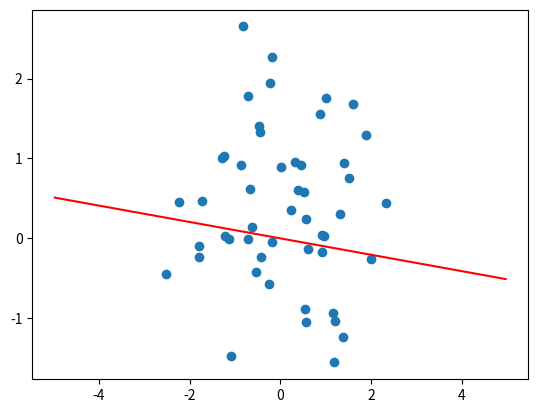

This figure's Python source:
# -*- coding: utf-8 -*-
"""PCA_Implementation.ipynb

Automatically generated by Colaboratory.

Original file is located at
    https://colab.research.google.com/<link-removed>
"""

import numpy as np
import matplotlib.pyplot as plt

m=50 # number of points
n=2  # R^n
l=1  #reduce to R^l
#random m point: X=(x_1,..., x_m)
X=np.random.randn(n,m) #randn

#X=[[1,2,3,4,5],[0,0,0,0,0]]
XT=np.transpose(X)

#M=X*X^T
M=X@XT

# decompose M=QDQ^T
eigen_vals, eigen_vec=np.linalg.eig(M)

#D=Q[:,:l] (l columns)
D=eigen_vec[:, :l]

#code D

#decode D^T

print(eigen_vec)


plt.scatter(X[0],X[1])

# Calculate points on the line using the eigenvector
t_values = np.linspace(-5,5, 100)  # Choose values of t to span the line
line_points = np.array([t*eigen_vec[:,0] for t in t_values])
plt.plot(line_points[:, 0], line_points[:, 1], label='Line', color='red')
